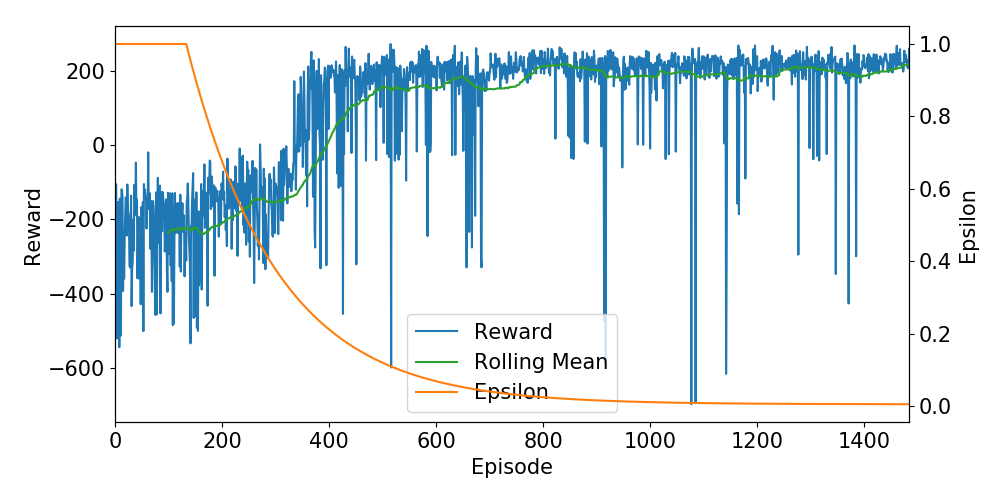

The data file committed next to this chart (first rows):
Ep, Ep_r, epsilon
0, -129.1, 1.0
1, -495.5, 1.0
2, -105, 1.0
3, -448.5, 1.0
4, -520.6, 1.0
5, -422.1, 1.0
6, -153.3, 1.0
7, -324.8, 1.0
8, -544.2, 1.0
9, -144.4, 1.0
10, -217.6, 1.0
11, -512.6, 1.0
12, -119.3, 1.0
13, -120.5, 1.0
14, -140.1, 1.0
15, -393, 1.0
16, -263.6, 1.0
17, -360, 1.0
18, -252.6, 1.0
19, -189, 1.0
20, -141, 1.0
21, -155.2, 1.0
22, -243.6, 1.0
23, -106.3, 1.0
24, -175, 1.0
25, -185.4, 1.0
26, -199, 1.0
27, -323.8, 1.0
28, -329.4, 1.0
29, -233.5, 1.0
30, -136.2, 1.0
31, -433.5, 1.0
32, -332, 1.0
33, -314.5, 1.0
34, -200.2, 1.0
35, -285, 1.0
36, -107, 1.0
37, -149, 1.0
38, -151.6, 1.0
39, -47.07, 1.0
40, -189.8, 1.0
41, -146.8, 1.0
42, -358.8, 1.0
43, -243.1, 1.0
44, -193.1, 1.0
45, -354.4, 1.0
46, -360.7, 1.0
47, -244.8, 1.0
48, -428.5, 1.0
49, -166.8, 1.0
50, -185.4, 1.0
51, -403.7, 1.0
52, -153.8, 1.0
53, -501, 1.0
54, -104.9, 1.0
55, -143.1, 1.0
56, -119.9, 1.0
57, -138.3, 1.0
58, -145.4, 1.0
59, -224.8, 1.0
... 1,425 more rows
